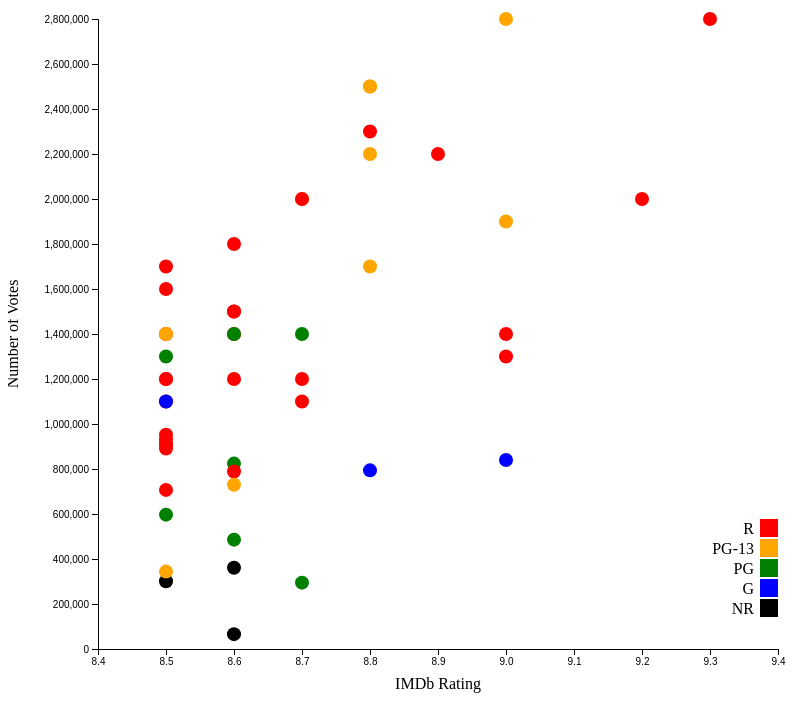
D3 v6 page, settled after 480 driven frames (8 s of simulated time); the page loaded 1 data file(s).


    const scenes = [
      {
        title: "Overview of IMDb Top 50",
        description: "Hover over the points to get more information regarding the movie",
        render: overview
      },
      {
        title: "Top 10 Movies by Rating",
        render: top10
      },
      {
        title: "Distribution of Top-Rated Movies Over Time",
        render: distrOverTime
      }
    ];

    let currentSceneIndex = 0;
    function updateScene(index) {
      const scene = scenes[index];
      d3.select("#content").html("");
      d3.select("#content").append("h2").text(scene.title);
      d3.select("#content").append("p").text(scene.description);
      scene.render();
    }

    function parseVotes(votes) {
      if (!votes) {
        return 0; // Return 0 if votes is undefined or null
      }
      if (votes.includes('M')) {
        return +votes.replace('M', '') * 1e6;
      } else if (votes.includes('K')) {
        return +votes.replace('K', '') * 1e3;
      } else {
        return +votes;
      }
    }

    async function overview() {
      const data = await d3.dsv("\t", "IMDbTopRated.csv");

      const margin = { top: 20, right: 30, bottom: 50, left: 90 };
      const width = 900 - margin.left - margin.right;
      const height = 700 - margin.top - margin.bottom;

      const svg = d3.select("#content").append("svg")
        .attr("width", width + margin.left + margin.right)
        .attr("height", height + margin.top + margin.bottom)
        .append("g")
        .attr("transform", `translate(${margin.left},${margin.top})`);

      const maxVotes = d3.max(data, d => {
        const votes = parseVotes(d["num_people_voted"]);
        console.log(`Parsed votes: ${votes}`); 
        return votes;
      });

      if (maxVotes === undefined || isNaN(maxVotes)) {
        console.error("Error parsing votes. Please check the num_people_voted data.");
        return;
      }

      const xScale = d3.scaleLinear().domain([8.4, 9.4]).range([0, width - 100]);
      const yScale = d3.scaleLinear().domain([0, d3.max(data, d => parseVotes(d["num_people_voted"]))]).range([height, 0]);
      const colorScale = d3.scaleOrdinal().domain(["R", "PG-13", "PG", "G", "NR"]).range(["red", "orange", "green", "blue", "Black"]);

      //hover-over feature
      //https://medium.com/@kj_schmidt/show-data-on-mouse-over-with-d3-js-3bf598ff8fc2
      const tooltip = d3.select("body").append("div")
        .attr("class", "tooltip")
        .style("opacity", 0)
        .style("position", "absolute")
        .style("background", "lightsteelblue")
        .style("padding", "8px")
        .style("border-radius", "4px")
        .style("pointer-events", "none");

      //scatterplot points
      svg.selectAll("circle")
        .data(data)
        .enter()
        .append("circle")
        .attr("cx", d => xScale(+d["Rating"]))
        .attr("cy", d => yScale(parseVotes(d["num_people_voted"])))
        .attr("r", 7)
        .attr("fill", d => colorScale(d["Age_Rating"]))
        .on("mouseover", (event, d) => {
          tooltip.transition().duration(200).style("opacity", .9);
          tooltip.html(`Title: ${d["Title"]}<br>Duration: ${d["Duration"]}`)
            .style("left", (event.pageX + 5) + "px")
            .style("top", (event.pageY - 28) + "px");
        })
        .on("mouseout", () => {
          tooltip.transition().duration(500).style("opacity", 0);
        });

      //axes labels
      svg.append("g").attr("transform", `translate(0,${height})`).call(d3.axisBottom(xScale));
      svg.append("g").call(d3.axisLeft(yScale));
      svg.append("text")
        .attr("x", (width / 2) - 50)
        .attr("y", height + margin.bottom - 10)
        .attr("text-anchor", "middle")
        .text("IMDb Rating");
      svg.append("text")
        .attr("transform", "rotate(-90)")
        .attr("x", -height / 2)
        .attr("y", -margin.left + 10)
        .attr("text-anchor", "middle")
        .text("Number of Votes");

      //legend
      const legend = svg.selectAll(".legend")
        .data(colorScale.domain())
        .enter().append("g")
        .attr("class", "legend")
        .attr("transform", (d, i) => `translate(-100, ${i * 20 + 500})`);
      legend.append("rect")
        .attr("x", width - 18)
        .attr("width", 18)
        .attr("height", 18)
        .style("fill", colorScale);
      legend.append("text")
        .attr("x", width - 24)
        .attr("y", 9)
        .attr("dy", ".35em")
        .style("text-anchor", "end")
        .text(d => d);
    }

    async function top10() {

      const svg = d3.select("#content").append("svg").attr("width", 900).attr("height", 600);
      const data = await d3.dsv("\t", "IMDbTopRated.csv");

      data.forEach(d => { //converting rating to number format
        d.Rating = +d.Rating;
      });
      const top10 = data.sort((a, b) => b.Rating - a.Rating).slice(0, 10); //getting top 10

      //scales
      const xScale = d3.scaleBand()
        .domain(top10.map(d => d.Title))
        .range([50, 800])
        .padding(0.1);
      const yScale = d3.scaleLinear()
        .domain([8, 10])
        .range([400, 0]);

      //bars
      svg.selectAll("rect")
        .data(top10)
        .enter()
        .append("rect")
        .attr("x", d => xScale(d.Title))
        .attr("y", d => yScale(d.Rating) + 10)
        .attr("width", xScale.bandwidth())
        .attr("height", d => 400 - yScale(d.Rating))
        .attr("fill", "#ADD8E6")
        .append("title")

      //rating number annotations
      svg.selectAll(".rating-label")
        .data(top10)
        .enter()
        .append("text")
        .attr("class", "rating-label")
        .attr("x", d => xScale(d.Title) + xScale.bandwidth() / 2)
        .attr("y", d => yScale(d.Rating) - 0)
        .attr("text-anchor", "middle")
        .text(d => d.Rating.toFixed(1))
        .style("font-size", "12px")
        .style("fill", "purple");

      //axes
      const xAxis = svg.append("g")
        .attr("transform", "translate(0, 410)")
        .call(d3.axisBottom(xScale))
        .selectAll("text")
        .attr("transform", "rotate(-45)")
        .style("text-anchor", "end");
      svg.append("g")
        .attr("transform", "translate(50, 10)")
        .call(d3.axisLeft(yScale));

      //axes labels
      svg.append("text")
        .attr("transform", "translate(400, 520)")
        .style("text-anchor", "middle")
        .text("Movie Title");
      svg.append("text")
        .attr("transform", "translate(20, 200) rotate(-90)")
        .style("text-anchor", "middle")
        .text("Rating");

    }

    async function distrOverTime() {

      const svg = d3.select("#content").append("svg").attr("width", 900).attr("height", 600);
      const data = await d3.dsv("\t", "IMDbTopRated.csv");
      const margin = { top: 20, right: 30, bottom: 50, left: 70 };
      const width = 900 - margin.left - margin.right;
      const height = 600 - margin.top - margin.bottom;
      const g = svg.append("g").attr("transform", `translate(${margin.left},${margin.top})`);

      //parsing year https://stackoverflow.com/questions/66840038/is-there-a-way-to-convert-a-d3-rollup-created-with-two-keys-to-a-flat-array-of-o
      const yearRatings = d3.rollup(data, v => d3.mean(v, d => d.Rating), d => d.ReleaseDate);
      const yearRatingsArray = Array.from(yearRatings, ([key, value]) => ({ key, value }));

      //scales
      const xScale = d3.scaleLinear()
        .domain(d3.extent(yearRatingsArray, d => +d.key))
        .range([0, width]);
      const yScale = d3.scaleLinear()
        .domain([8.4, 9.4])
        .range([height, 0]);

      //scatterplot dots
      g.selectAll(".dot")
        .data(yearRatingsArray)
        .enter().append("circle")
        .attr("class", "dot")
        .attr("cx", d => xScale(d.key))
        .attr("cy", d => yScale(d.value))
        .attr("r", 5)
        .attr("fill", d => d.key >= 1990 ? "red" : "steelblue");

      //axes
      g.append("g")
        .attr("transform", `translate(0,${height})`)
        .call(d3.axisBottom(xScale).tickFormat(d => d))
        .append("text")
        .attr("x", width / 2)
        .attr("y", margin.bottom - 10)
        .attr("text-anchor", "middle")
        .attr("class", "axis-label")
        .text("Year");
      g.append("g")
        .call(d3.axisLeft(yScale))
        .append("text")
        .attr("x", -margin.left)
        .attr("y", -10)
        .attr("text-anchor", "middle")
        .attr("class", "axis-label")
        .text("Average Rating");

      //annotation 
      const annotations = ["**More than 2/3 of the IMDb top 50 are from the ",
        "last 30 years (see red).",
        "**However, note that the highest-rated movie",
        "is  one of the oldest ones."];
      svg.append("text")
        .attr("x", width - 300)
        .attr("y", margin.top + 20)
        .attr("text-anchor", "start")
        .attr("font-size", "12px")
        .attr("fill", "purple")
        .selectAll("tspan")
        .data(annotations)
        .enter().append("tspan")
        .attr("x", width - 240)
        .attr("dy", (d, i) => i + 15)
        .text(d => d);
      const x1990 = xScale(1990); //http://www.d3noob.org/2013/01/making-dashed-line-in-d3js.html
      g.append("line")
        .attr("x1", x1990)
        .attr("x2", x1990)
        .attr("y1", 30)
        .attr("y2", height)
        .attr("stroke", "purple")
        .attr("stroke-width", 1)
        .attr("stroke-dasharray", "4,4");

    }

    document.getElementById("prev").addEventListener("click", () => {
      if (currentSceneIndex > 0) {
        currentSceneIndex--;
        updateScene(currentSceneIndex);
      }
    });

    document.getElementById("next").addEventListener("click", () => {
      if (currentSceneIndex < scenes.length - 1) {
        currentSceneIndex++;
        updateScene(currentSceneIndex);
      }
    });
    updateScene(currentSceneIndex);

  

### data: IMDbTopRated.csv
Number	Title	ReleaseDate	Duration	Age_Rating	num_people_voted	Rating
1	The Shawshank Redemption	1994	2h 22m	R	2.8M	9.3
2	The Godfather	1972	2h 55m	R	2M	9.2
3	The Dark Knight	2008	2h 32m	PG-13	2.8M	9
4	Schindler's List	1993	3h 15m	R	1.4M	9
5	The Lord of the Rings 3	2003	3h 21m	PG-13	1.9M	9
6	The Godfather Part ll	1974	3h 22m	R	1.3M	9
7	12 Angry Men	1957	1h 36m	G	840K	9
8	Pulp Fiction	1994	2h 34m	R	2.2M	8.9
9	Fight Club	1999	2h 19m	R	2.3M	8.8
10	Inception	2010	2h 28m	PG-13	2.5M	8.8
11	The Lord of the Rings 1	2001	2h 28m	PG-13	2.5M	8.8
12	Forrest Gump	1994	2h 22m	PG-13	2.2M	8.8
13	The Lord of the Rings 2	2002	2h 59m	PG-13	1.7M	8.8
14	The Good, the Bad and the Ugly	1966	2h 58m	G	794K	8.8
15	Spider-Man: Across the Spider-Verse	2023	2h 20m	PG	295K	8.7
16	Interstellar	2014	2h 49m	PG-13	2M	8.7
17	Goodfellas	1990	2h 25m	R	1.2M	8.7
18	The Matrix	1999	2h 16m	R	2M	8.7
19	One Flew Over thr Cuckoo's Nest	1975	2h 13m	R	1.1M	8.7
20	Star Wars: Episode V - The Empires Strik…	1980	2h 4m	PG	1.4M	8.7
21	It's a Wonderful Life	1946	2h 10m	PG	486K	8.6
22	Se7en	1995	2h 7m	R	1.8M	8.6
23	The Silence of the Lambs	1991	1h 58m	R	1.5M	8.6
24	Spirited Away	2001	2h 5m	PG	824K	8.6
25	Saving Pirate Ryan	1998	2h 49m	R	1.5M	8.6
26	The Green Mile	1999	3h 9m	R	1.4M	8.6
27	Star Wars: Episode IV - A New Hope	1977	2h 1m	PG	1.4M	8.6
28	City of God	2002	2h 10m	R	789K	8.6
29	Terminator 2: Judgement Day	1991	2h 17m	R	1.2M	8.6
30	Life Is Beautiful	1997	1h 56m	PG-13	730K	8.6
31	Seven Samurai	1954	3h 27m	NR	361K	8.6
32	Harakiri	1962	2h 13m	NR	66K	8.6
33	Gladiator	2000	2h 35m	R	1.6M	8.5
34	Django Unchained	2012	2h 45m	R	1.7M	8.5
35	Whiplash	2014	1h 46m	R	952K	8.5
36	Parasite	2019	2h 12m	R	911K	8.5
37	L�on: The Professional	1994	1h 50m	R	1.2M	8.5
38	The Departed	2006	2h 31m	R	1.4M	8.5
39	Alien	1979	1h 57m	R	931K	8.5
40	The Prestige	2006	2h 10m	PG-13	1.4M	8.5
41	Back to the Future	1985	1h 56m	PG	1.3M	8.5
42	The Usual Suspects	1995	1h 46m	R	1.1M	8.5
43	Grave of the Fireflies	1988	1h 29m	NR	301K	8.5
44	The Lion King	1994	1h 28m	G	1.1M	8.5
45	American History X	1998	1h 59m	R	1.2M	8.5
46	The Pianist	2002	2h 30m	R	891K	8.5
47	The Intouchables	2011	1h 52m	R	909K	8.5
48	Casablanca	1942	1h 42m	PG	597K	8.5
49	Psycho	1960	1h 49m	R	707K	8.5
50	Once Upon a Time in the West	1968	2h 46m	PG-13	344K	8.5